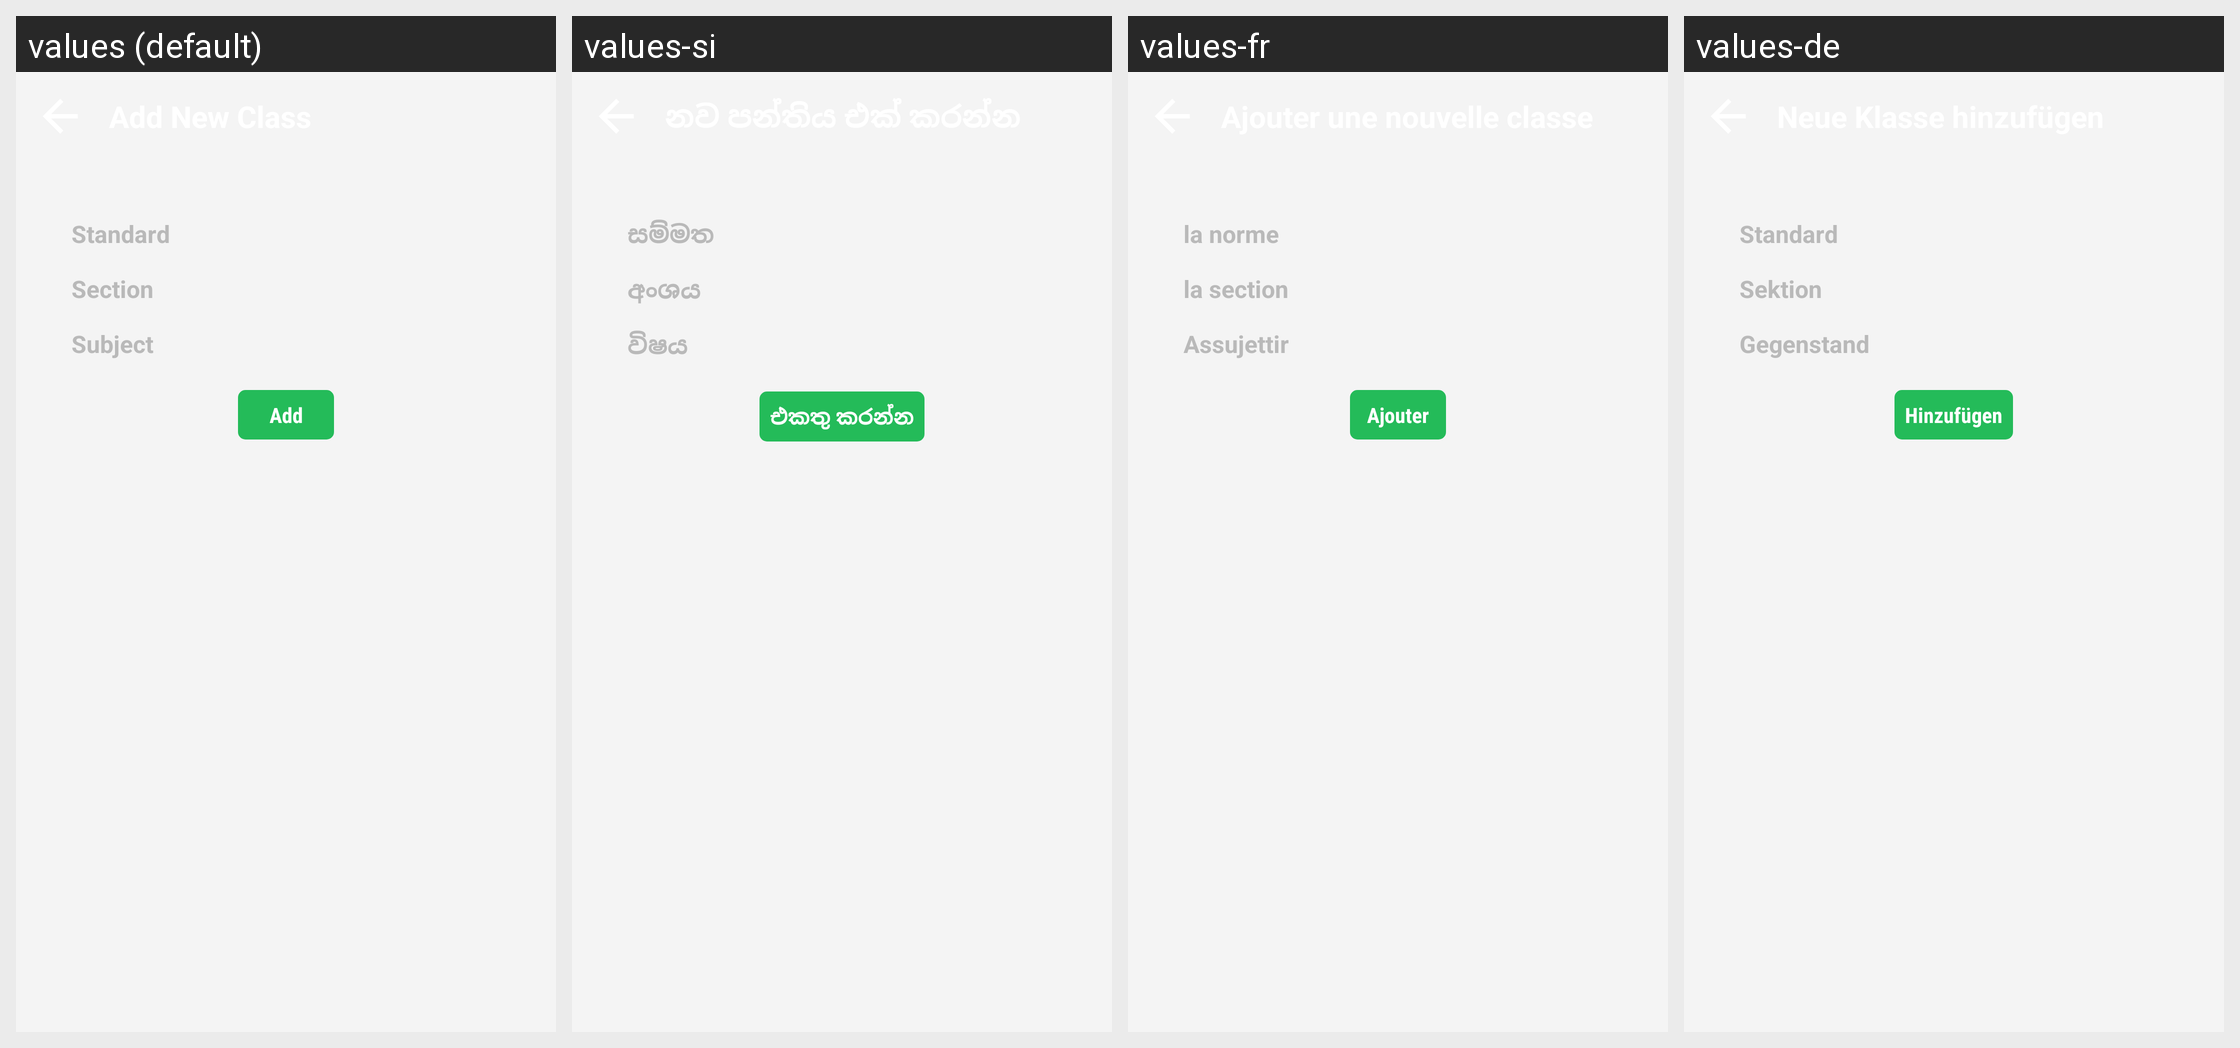

Strings drawn on this Android screen and how each of the app's shown locales translates them:
Android screen res/layout/teacher_activity_add_temp_class_sngpr.xml rendered under 4 locales, left to right: values (default), values-si, values-fr, values-de. Device: Nexus 5 (rendered at 1080×1920; each locale shown at half size, 540×960, under a caption strip naming it); theme AppTheme.FullScreen.
Other locales in the repository, not shown: values-ar, values-es, values-hi, values-it, values-ms, values-th.
Strings drawn on this screen, with the default value and each locale's value (text and hints the layout hard-codes, and strings that could not be matched under every locale, appear in the picture but are not listed):

teacher_atten_standard
  values: Standard
  values-si: සම්මත
  values-fr: la norme
  values-de: Standard

teacher_atten_section
  values: Section
  values-si: අංශය
  values-fr: la section 
  values-de: Sektion

teacher_atten_subject
  values: Subject
  values-si: විෂය
  values-fr: Assujettir
  values-de: Gegenstand

teacher_btn_Add
  values: Add
  values-si: එකතු කරන්න
  values-fr: Ajouter
  values-de: Hinzufügen
